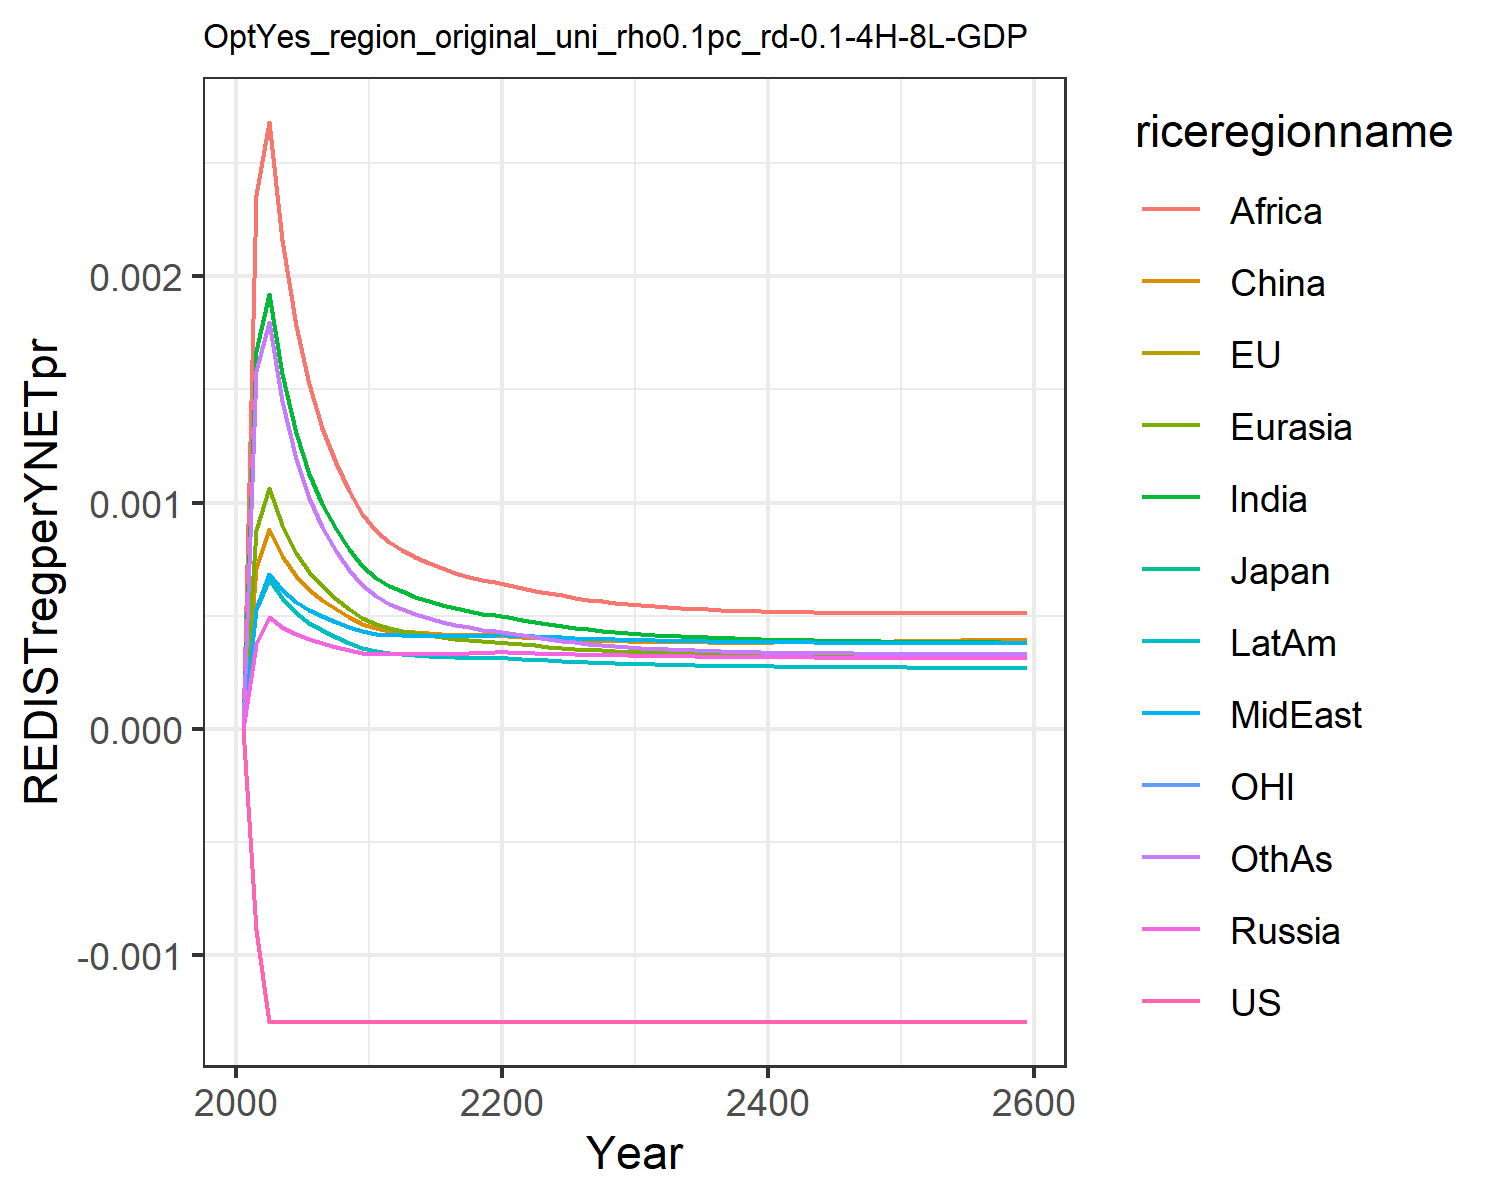

Data behind this chart, as committed beside it:
-0.0, -0.0, -0.0, 0.0, 0.0, 0.0, 0.0, 0.0, 0.0, 0.0, -0.0, 0.0
-0.0008882, -0.0008882, -0.0008882, 0.0003747, 0.0008802, 0.0007117, 0.001668, 0.0005302, 0.002358, 0.0005296, -0.0008882, 0.00158
-0.001296, -0.001296, -0.001296, 0.0004919, 0.001062, 0.0008808, 0.001924, 0.0006834, 0.002682, 0.0006611, -0.001296, 0.001798
-0.001296, -0.001296, -0.001296, 0.0004501, 0.000901, 0.0007649, 0.001568, 0.0006153, 0.00216, 0.000578, -0.001296, 0.001447
-0.001296, -0.001296, -0.001296, 0.0004165, 0.0007787, 0.0006755, 0.001307, 0.0005611, 0.001781, 0.0005132, -0.001296, 0.001193
-0.001296, -0.001296, -0.001296, 0.0003949, 0.0006941, 0.0006143, 0.001128, 0.0005249, 0.001523, 0.0004685, -0.001296, 0.001019
-0.001296, -0.001296, -0.001296, 0.0003784, 0.000629, 0.0005679, 0.0009934, 0.0004975, 0.00133, 0.0004344, -0.001296, 0.0008901
-0.001296, -0.001296, -0.001296, 0.0003631, 0.0005738, 0.0005273, 0.0008845, 0.0004733, 0.001176, 0.0004051, -0.001296, 0.0007866
-0.001296, -0.001296, -0.001296, 0.000349, 0.0005271, 0.0004923, 0.0007952, 0.0004513, 0.001051, 0.0003801, -0.001296, 0.0007031
-0.001296, -0.001296, -0.001296, 0.0003363, 0.0004877, 0.0004626, 0.0007207, 0.0004316, 0.000948, 0.000358, -0.001296, 0.0006338
-0.001296, -0.001296, -0.001296, 0.0003298, 0.0004609, 0.0004435, 0.0006682, 0.0004201, 0.0008756, 0.0003438, -0.001296, 0.0005847
-0.001296, -0.001296, -0.001296, 0.0003288, 0.0004442, 0.0004318, 0.0006323, 0.0004161, 0.0008251, 0.0003363, -0.001296, 0.0005494
-0.001296, -0.001296, -0.001296, 0.0003289, 0.0004324, 0.0004294, 0.0006072, 0.0004137, 0.0007922, 0.0003309, -0.001296, 0.0005287
-0.001296, -0.001296, -0.001296, 0.0003292, 0.0004216, 0.0004254, 0.000584, 0.0004118, 0.000761, 0.0003261, -0.001296, 0.0005082
-0.001296, -0.001296, -0.001296, 0.0003299, 0.0004123, 0.0004214, 0.0005636, 0.0004104, 0.0007333, 0.0003221, -0.001296, 0.0004896
-0.001296, -0.001296, -0.001296, 0.0003309, 0.0004044, 0.000418, 0.0005462, 0.0004096, 0.0007093, 0.0003188, -0.001296, 0.0004733
-0.001296, -0.001296, -0.001296, 0.0003322, 0.0003979, 0.0004153, 0.0005314, 0.0004096, 0.0006891, 0.0003163, -0.001296, 0.0004595
-0.001296, -0.001296, -0.001296, 0.000334, 0.0003926, 0.0004135, 0.0005191, 0.0004101, 0.0006722, 0.0003145, -0.001296, 0.0004479
-0.001296, -0.001296, -0.001296, 0.000336, 0.0003885, 0.0004126, 0.000509, 0.0004112, 0.0006583, 0.0003134, -0.001296, 0.0004382
-0.001296, -0.001296, -0.001296, 0.0003383, 0.0003854, 0.0004125, 0.0005007, 0.0004127, 0.000647, 0.0003128, -0.001296, 0.0004304
-0.001296, -0.001296, -0.001296, 0.0003385, 0.0003809, 0.0004106, 0.000492, 0.0004129, 0.0006353, 0.0003113, -0.001296, 0.0004222
-0.001296, -0.001296, -0.001296, 0.0003366, 0.0003749, 0.0004069, 0.0004822, 0.0004113, 0.0006223, 0.0003084, -0.001296, 0.0004131
-0.001296, -0.001296, -0.001296, 0.0003343, 0.0003686, 0.0004027, 0.0004719, 0.0004085, 0.0006107, 0.000305, -0.001296, 0.0004038
-0.001296, -0.001296, -0.001296, 0.0003323, 0.000363, 0.0003991, 0.0004626, 0.0004058, 0.0005994, 0.0003017, -0.001296, 0.0003954
-0.001296, -0.001296, -0.001296, 0.0003305, 0.0003579, 0.0003959, 0.0004541, 0.0004032, 0.0005889, 0.0002987, -0.001296, 0.0003878
-0.001296, -0.001296, -0.001296, 0.0003289, 0.0003534, 0.0003931, 0.0004465, 0.0004008, 0.0005794, 0.0002959, -0.001296, 0.0003811
-0.001296, -0.001296, -0.001296, 0.0003274, 0.0003494, 0.0003907, 0.0004397, 0.0003985, 0.000571, 0.0002934, -0.001296, 0.000375
-0.001296, -0.001296, -0.001296, 0.0003261, 0.0003458, 0.0003887, 0.0004337, 0.0003965, 0.0005634, 0.0002912, -0.001296, 0.0003697
-0.001296, -0.001296, -0.001296, 0.0003249, 0.0003425, 0.0003871, 0.0004283, 0.0003947, 0.0005568, 0.0002891, -0.001296, 0.000365
-0.001296, -0.001296, -0.001296, 0.0003238, 0.0003396, 0.0003857, 0.0004235, 0.0003931, 0.0005509, 0.0002873, -0.001296, 0.0003608
-0.001296, -0.001296, -0.001296, 0.0003228, 0.000337, 0.0003845, 0.0004192, 0.0003917, 0.0005456, 0.0002856, -0.001296, 0.0003572
-0.001296, -0.001296, -0.001296, 0.0003219, 0.0003346, 0.0003834, 0.0004153, 0.0003904, 0.000541, 0.000284, -0.001296, 0.0003539
-0.001296, -0.001296, -0.001296, 0.000321, 0.0003324, 0.0003825, 0.0004118, 0.0003892, 0.0005368, 0.0002826, -0.001296, 0.000351
-0.001296, -0.001296, -0.001296, 0.0003202, 0.0003305, 0.0003819, 0.0004087, 0.0003881, 0.0005331, 0.0002814, -0.001296, 0.0003484
-0.001296, -0.001296, -0.001296, 0.0003195, 0.0003287, 0.0003814, 0.0004059, 0.0003871, 0.0005299, 0.0002802, -0.001296, 0.0003461
-0.001296, -0.001296, -0.001296, 0.0003188, 0.0003271, 0.0003811, 0.0004033, 0.0003862, 0.000527, 0.0002792, -0.001296, 0.000344
-0.001296, -0.001296, -0.001296, 0.0003182, 0.0003256, 0.0003809, 0.0004011, 0.0003854, 0.0005245, 0.0002782, -0.001296, 0.0003422
-0.001296, -0.001296, -0.001296, 0.0003176, 0.0003243, 0.0003808, 0.000399, 0.0003847, 0.0005222, 0.0002773, -0.001296, 0.0003406
-0.001296, -0.001296, -0.001296, 0.0003171, 0.0003231, 0.0003808, 0.0003971, 0.000384, 0.0005203, 0.0002765, -0.001296, 0.0003392
-0.001296, -0.001296, -0.001296, 0.0003166, 0.000322, 0.000381, 0.0003954, 0.0003834, 0.0005186, 0.0002758, -0.001296, 0.0003379
-0.001296, -0.001296, -0.001296, 0.0003161, 0.000321, 0.0003812, 0.0003939, 0.0003828, 0.0005171, 0.0002752, -0.001296, 0.0003368
-0.001296, -0.001296, -0.001296, 0.0003157, 0.0003201, 0.0003815, 0.0003925, 0.0003823, 0.0005158, 0.0002745, -0.001296, 0.0003359
-0.001296, -0.001296, -0.001296, 0.0003153, 0.0003192, 0.0003819, 0.0003913, 0.0003818, 0.0005147, 0.000274, -0.001296, 0.000335
-0.001296, -0.001296, -0.001296, 0.0003149, 0.0003184, 0.0003823, 0.0003901, 0.0003814, 0.0005137, 0.0002734, -0.001296, 0.0003343
-0.001296, -0.001296, -0.001296, 0.0003145, 0.0003177, 0.0003828, 0.0003891, 0.000381, 0.0005129, 0.000273, -0.001296, 0.0003336
-0.001296, -0.001296, -0.001296, 0.0003142, 0.0003171, 0.0003834, 0.0003882, 0.0003807, 0.0005122, 0.0002725, -0.001296, 0.000333
-0.001296, -0.001296, -0.001296, 0.0003138, 0.0003164, 0.000384, 0.0003873, 0.0003803, 0.0005116, 0.0002721, -0.001296, 0.0003326
-0.001296, -0.001296, -0.001296, 0.0003135, 0.0003159, 0.0003847, 0.0003865, 0.00038, 0.0005112, 0.0002717, -0.001296, 0.0003322
-0.001296, -0.001296, -0.001296, 0.0003132, 0.0003153, 0.0003854, 0.0003858, 0.0003797, 0.0005108, 0.0002713, -0.001296, 0.0003318
-0.001296, -0.001296, -0.001296, 0.0003129, 0.0003148, 0.0003861, 0.0003851, 0.0003795, 0.0005105, 0.000271, -0.001296, 0.0003315
-0.001296, -0.001296, -0.001296, 0.0003126, 0.0003144, 0.0003868, 0.0003845, 0.0003792, 0.0005102, 0.0002706, -0.001296, 0.0003313
-0.001296, -0.001296, -0.001296, 0.0003123, 0.0003139, 0.0003876, 0.0003839, 0.000379, 0.0005101, 0.0002703, -0.001296, 0.0003311
-0.001296, -0.001296, -0.001296, 0.0003121, 0.0003135, 0.0003885, 0.0003834, 0.0003788, 0.00051, 0.00027, -0.001296, 0.000331
-0.001296, -0.001296, -0.001296, 0.0003118, 0.0003131, 0.0003893, 0.0003829, 0.0003786, 0.0005099, 0.0002697, -0.001296, 0.0003308
-0.001296, -0.001296, -0.001296, 0.0003116, 0.0003128, 0.0003902, 0.0003825, 0.0003784, 0.0005099, 0.0002695, -0.001296, 0.0003308
-0.001296, -0.001296, -0.001296, 0.0003113, 0.0003124, 0.0003911, 0.0003821, 0.0003782, 0.00051, 0.0002692, -0.001296, 0.0003307
-0.001296, -0.001296, -0.001296, 0.0003111, 0.0003121, 0.000392, 0.0003817, 0.0003781, 0.0005101, 0.000269, -0.001296, 0.0003307
-0.001296, -0.001296, -0.001296, 0.0003108, 0.0003118, 0.000393, 0.0003813, 0.0003779, 0.0005102, 0.0002687, -0.001296, 0.0003308
-0.001296, -0.001296, -0.001296, 0.0003106, 0.0003114, 0.0003939, 0.000381, 0.0003777, 0.0005104, 0.0002685, -0.001296, 0.0003308
-0.001296, -0.001296, -0.001296, 0.0003104, 0.0003111, 0.0003949, 0.0003806, 0.0003776, 0.0005106, 0.0002682, -0.001296, 0.0003309
